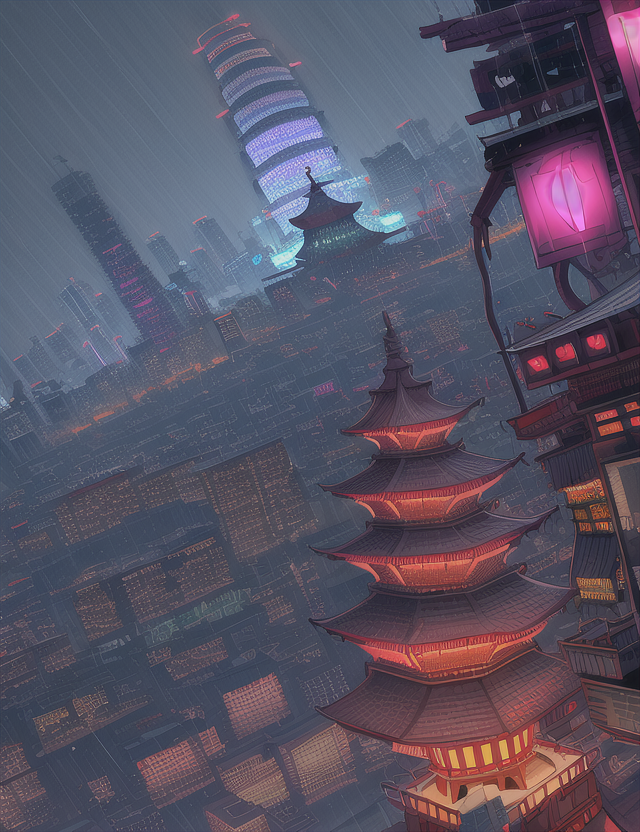
Generation parameters embedded in this image by AUTOMATIC1111 Stable Diffusion web UI or a fork of it (Forge, ...) (PNG 'parameters' text chunk):
pagoda, dome,neon,streets,skyscrapers, rain, cyberpunk,antennas,cables, food_stands, spot_lights
Negative prompt: blurry, unfocused, people
Steps: 35, Sampler: Euler, CFG scale: 7, Seed: 107854875, Size: 640x832, Model hash: 1a7df6b8